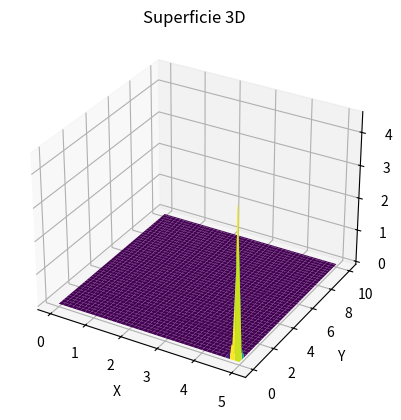

The matplotlib source for this figure:
import numpy as np
import matplotlib.pyplot as plt

a = 0
b = 5
c = 0
d = 10

M = 400
N = 40
h = (b-a)/N
k = (d-c)/M

v = 0.4 #Conductividad térmica

lamda = v**2 * k/h**2

w = np.zeros((M+1, N+1))

def f(x):
    return np.exp(-(x - 2.5)**2)

def g(x):
    return 0

for j in range(1, M):
    w[j][0] = 0
    w[j][N] = 0

for i in range(1, N):
    w[0][i] = f(i * h) 
    w[1][i] = w[0][i] + k * g(i * h)

for p in range(100):
    for j in range (1, M):
        for i in range(1,N):
            w[j][i] = (k*w[j+1][i] + k*w[j-1][i] + w[j][i-1] + h**3*i*w[j][i-1])/(2*k + h**2 + h**3*i - k*h**2)

x = np.linspace(a, b, N+1)
y = np.linspace(c, d, M+1)
x, y = np.meshgrid(x, y)
z = np.array(w)

fig = plt.figure()
ax = fig.add_subplot(111, projection='3d')

ax.plot_surface(x, y, z, cmap='viridis')

ax.set_xlabel('X')
ax.set_ylabel('Y')
ax.set_zlabel('Z')
ax.set_title('Superficie 3D')

#plt.savefig('img/Ondas.png')

plt.show()